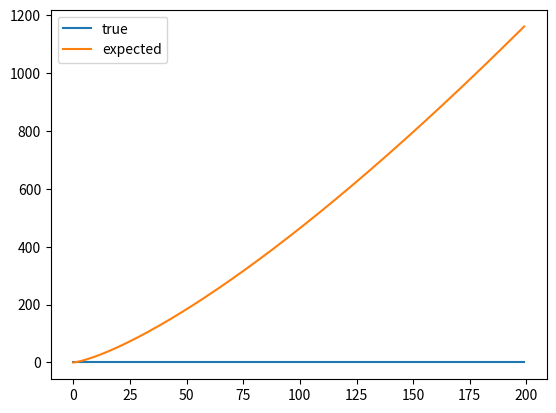

Reproduce this figure in Python.
import matplotlib.pyplot as plt
from math import ceil


def long_prod(lst: list, t: int) -> int:
    """Return the maximum length of any slice of lst whose product is at most t.
    Preconditions: t > 0; lst is non-empty; every element of lst is positive.
    """
    m = 0  # max length found so far
    for i in range(1, len(lst) + 1):       # Loop 1
        j = i - 1
        p = 1  # product of lst[j+1:i]
        while j >= 0 and p * lst[j] <= t:  # Loop 2
            p = p * lst[j]
            j = j - 1
        j = j + 1
        if i - j > m:
            m = i - j
    return m


if __name__ == "__main__":
    xs = list(range(200))
    lst = []
    for _ in lst:
        lst.append(200**(1/3))
    ys = [long_prod(lst, ceil(x ** ((1/3) ** (x ** (1/3))))) for x in xs]
    ys2 = [x**(4 / 3) for x in xs]

    plt.plot(xs, ys, label='true')
    plt.plot(xs, ys2, label='expected')
    plt.legend()
    plt.show()
